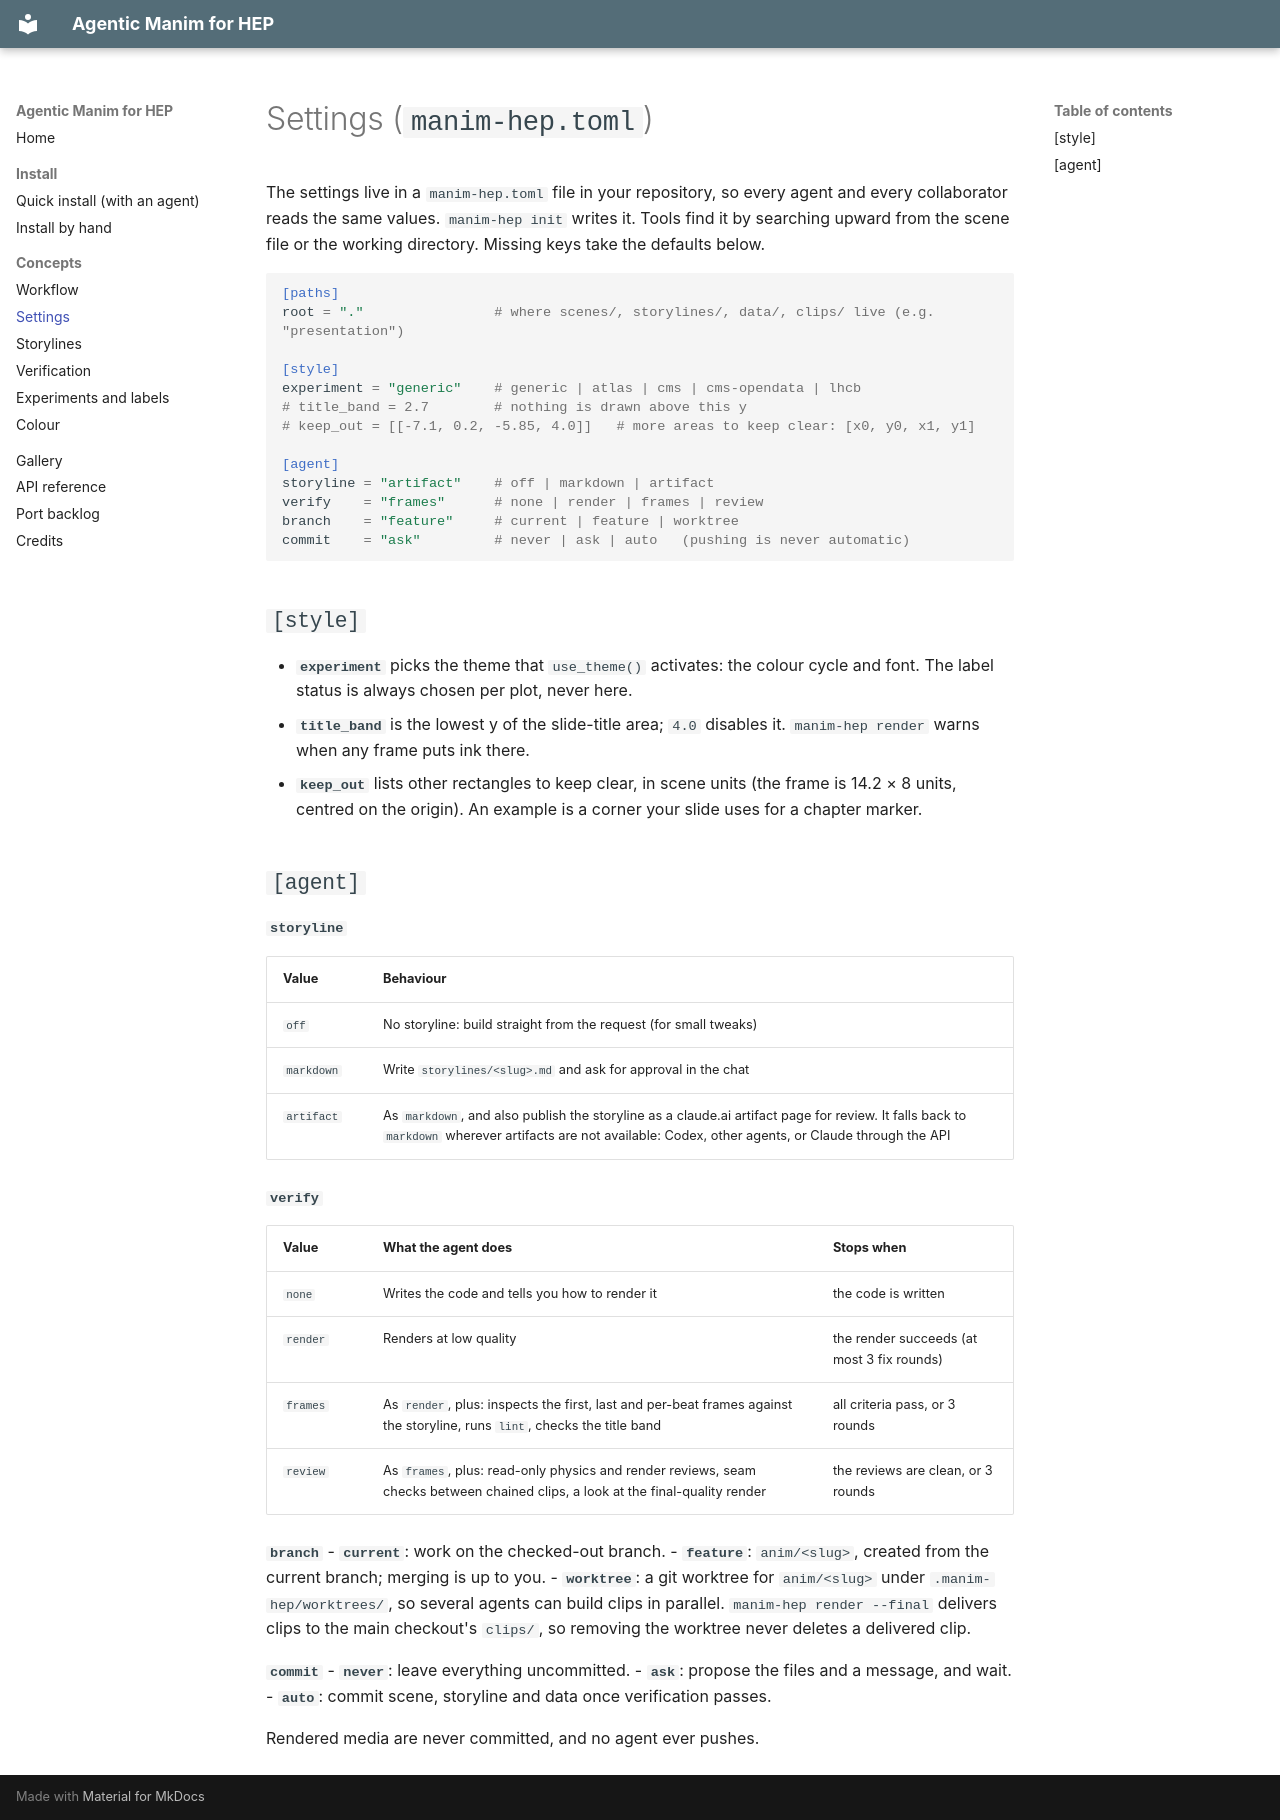

repository: NielsterLinden/manim-hep · page: concepts/settings/index.html · generator: mkdocs

# Settings (`manim-hep.toml`)

The settings live in a `manim-hep.toml` file in your repository, so every agent and every
collaborator reads the same values. `manim-hep init` writes it. Tools find it by searching
upward from the scene file or the working directory. Missing keys take the defaults below.

```toml
[paths]
root = "."                # where scenes/, storylines/, data/, clips/ live (e.g. "presentation")

[style]
experiment = "generic"    # generic | atlas | cms | cms-opendata | lhcb
# title_band = 2.7        # nothing is drawn above this y
# keep_out = [[-7.1, 0.2, -5.85, 4.0]]   # more areas to keep clear: [x0, y0, x1, y1]

[agent]
storyline = "artifact"    # off | markdown | artifact
verify    = "frames"      # none | render | frames | review
branch    = "feature"     # current | feature | worktree
commit    = "ask"         # never | ask | auto   (pushing is never automatic)
```

## `[style]`

- **`experiment`** picks the theme that `use_theme()` activates: the colour cycle and font.
  The label status is always chosen per plot, never here.
- **`title_band`** is the lowest y of the slide-title area; `4.0` disables it.
  `manim-hep render` warns when any frame puts ink there.
- **`keep_out`** lists other rectangles to keep clear, in scene units (the frame is 14.2 ×
  8 units, centred on the origin). An example is a corner your slide uses for a chapter
  marker.

## `[agent]`

**`storyline`**

| Value | Behaviour |
|---|---|
| `off` | No storyline: build straight from the request (for small tweaks) |
| `markdown` | Write `storylines/<slug>.md` and ask for approval in the chat |
| `artifact` | As `markdown`, and also publish the storyline as a claude.ai artifact page for review. It falls back to `markdown` wherever artifacts are not available: Codex, other agents, or Claude through the API |

**`verify`**

| Value | What the agent does | Stops when |
|---|---|---|
| `none` | Writes the code and tells you how to render it | the code is written |
| `render` | Renders at low quality | the render succeeds (at most 3 fix rounds) |
| `frames` | As `render`, plus: inspects the first, last and per-beat frames against the storyline, runs `lint`, checks the title band | all criteria pass, or 3 rounds |
| `review` | As `frames`, plus: read-only physics and render reviews, seam checks between chained clips, a look at the final-quality render | the reviews are clean, or 3 rounds |

**`branch`**
- **`current`**: work on the checked-out branch.
- **`feature`**: `anim/<slug>`, created from the current branch; merging is up to you.
- **`worktree`**: a git worktree for `anim/<slug>` under `.manim-hep/worktrees/`, so
  several agents can build clips in parallel. `manim-hep render --final` delivers clips to
  the main checkout's `clips/`, so removing the worktree never deletes a delivered clip.

**`commit`**
- **`never`**: leave everything uncommitted.
- **`ask`**: propose the files and a message, and wait.
- **`auto`**: commit scene, storyline and data once verification passes.

Rendered media are never committed, and no agent ever pushes.
